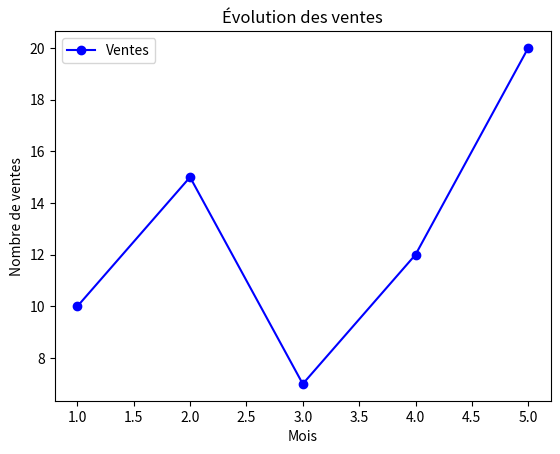

Write Python code to recreate this figure.
import pandas as pd
import numpy as np
import matplotlib as plt

x=5 


import matplotlib.pyplot as plt
# Données (exemple : évolution des ventes)
x = [1, 2, 3, 4, 5]  # Mois
y = [10, 15, 7, 12, 20]  # Ventes
# Création du graphique
plt.plot(x, y, marker='o', linestyle='-', color='b', label="Ventes")
# Ajout de titres et labels
plt.xlabel("Mois")
plt.ylabel("Nombre de ventes")
plt.title("Évolution des ventes")
plt.legend()  # Affiche la légende
# Affichage du graphique
plt.show()

'Etape 2'
'Modification'
x=5
